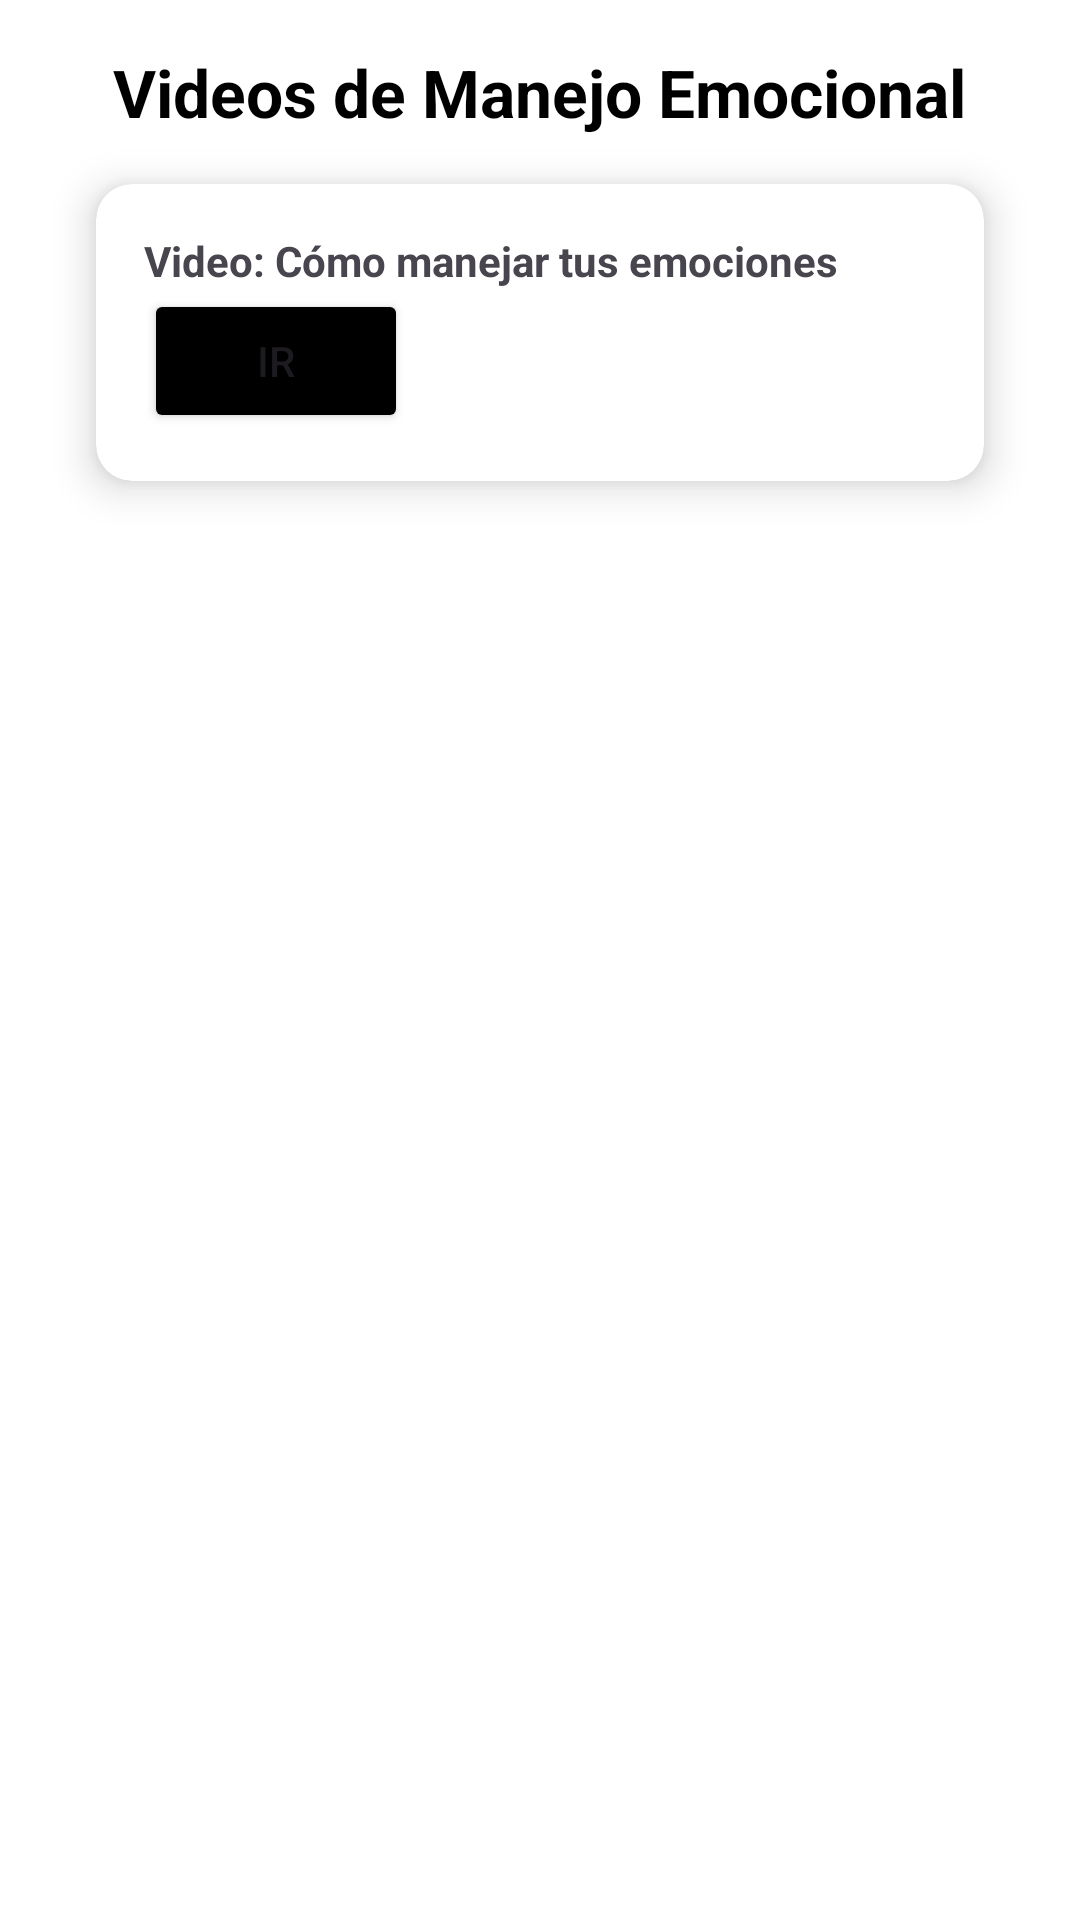

The Android layout XML behind this screen, and the referenced resources:
<!-- AndroidManifest.xml: application theme Theme.FEELYOU -->
<!-- res/layout/activity_videos.xml -->
<?xml version="1.0" encoding="utf-8"?>
<ScrollView xmlns:android="http://schemas.android.com/apk/res/android"
    xmlns:app="http://schemas.android.com/apk/res-auto"
    android:layout_width="match_parent"
    android:layout_height="match_parent"
    android:background="@color/white">

    <LinearLayout
        android:layout_width="match_parent"
        android:layout_height="wrap_content"
        android:orientation="vertical"
        android:padding="16dp">

        <TextView
            android:layout_width="wrap_content"
            android:layout_height="wrap_content"
            android:layout_gravity="center"
            android:text="Videos de Manejo Emocional"
            android:textColor="@color/black"
            android:textSize="22sp"
            android:textStyle="bold" />

        <androidx.cardview.widget.CardView
            android:layout_width="match_parent"
            android:layout_height="wrap_content"
            android:layout_margin="16dp"
            android:background="#FFFFFF"
            app:cardCornerRadius="12dp"
            app:cardElevation="8dp">

            <LinearLayout
                android:layout_width="match_parent"
                android:layout_height="wrap_content"
                android:orientation="vertical"
                android:padding="16dp">

                <TextView
                    android:layout_width="match_parent"
                    android:layout_height="wrap_content"
                    android:text="Video: Cómo manejar tus emociones"
                    android:textStyle="bold" />

                <Button
                    android:layout_width="wrap_content"
                    android:layout_height="wrap_content"
                    android:backgroundTint="@color/black"
                    android:onClick="abrirVideo1"
                    android:text="Ir" />
            </LinearLayout>
        </androidx.cardview.widget.CardView>

        
    </LinearLayout>
</ScrollView>
<!-- resources referenced by this layout -->
<resources>
  <style name="Theme.FEELYOU" parent="Base.Theme.FEELYOU" />
  <style name="Base.Theme.FEELYOU" parent="Theme.Material3.DayNight.NoActionBar">
          
          
      </style>
  <!-- not gathered from this repository: default colours our renderer supplied (Android Studio template values) -->
  <color name="black">#FF000000</color>
  <color name="white">#FFFFFFFF</color>
</resources>
